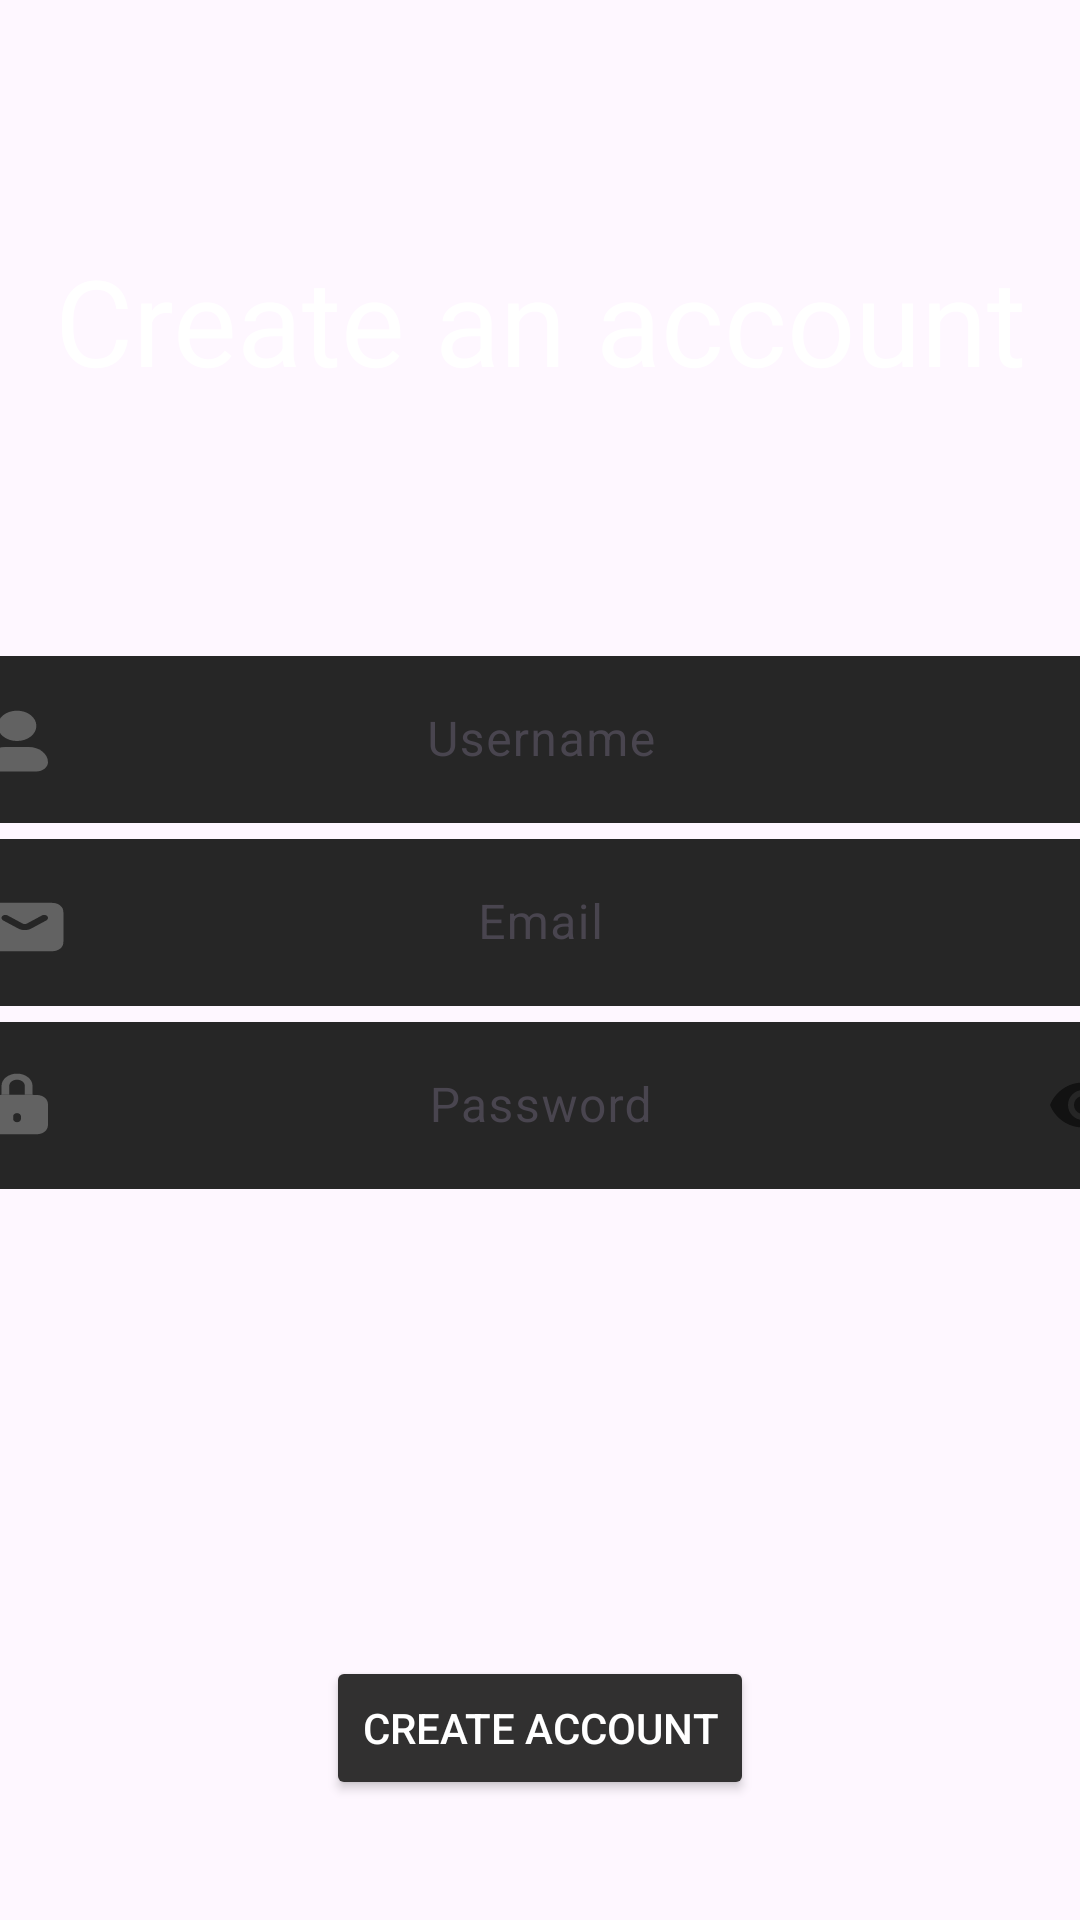

Here is an Android app screen rendered from its layout file. Give the layout XML and the strings, colors and styles it references.
<!-- AndroidManifest.xml: application theme Theme.ChitChat -->
<!-- res/layout/fragment_sign_up.xml -->
<?xml version="1.0" encoding="utf-8"?>
<FrameLayout xmlns:android="http://schemas.android.com/apk/res/android"
    xmlns:app="http://schemas.android.com/apk/res-auto"
    xmlns:tools="http://schemas.android.com/tools"
    android:id="@+id/btn_sign_up"
    android:layout_width="match_parent"
    android:layout_height="match_parent"
    tools:context=".View.SignInFragment">


    <androidx.constraintlayout.widget.ConstraintLayout
        android:layout_width="match_parent"
        android:layout_height="match_parent">


        <nl.dionsegijn.konfetti.xml.KonfettiView
            android:id="@+id/confetti"
            android:layout_width="wrap_content"
            android:layout_height="wrap_content"
            app:layout_constraintBottom_toBottomOf="parent"
            app:layout_constraintEnd_toEndOf="parent"
            app:layout_constraintHorizontal_bias="0.5"
            app:layout_constraintStart_toStartOf="parent"
            app:layout_constraintTop_toTopOf="parent"
            app:layout_constraintVertical_bias="0.5">

        </nl.dionsegijn.konfetti.xml.KonfettiView>


        <Button
            android:id="@+id/btn_signup"
            android:layout_width="wrap_content"
            android:layout_height="wrap_content"
            android:layout_marginBottom="40dp"
            android:layout_marginEnd="10dp"
            android:layout_marginStart="10dp"
            android:backgroundTint="#313030"
            android:text="@string/create_account"
            android:textColor="@color/white"
            app:layout_constraintBottom_toBottomOf="parent"
            app:layout_constraintEnd_toEndOf="parent"
            app:layout_constraintStart_toStartOf="parent" />

        <TextView
            android:id="@+id/tv_createaccount"
            android:layout_width="wrap_content"
            android:layout_height="wrap_content"
            android:text="@string/create_an_account"
            android:textColor="@color/white"
            android:textSize="40sp"
            android:layout_marginTop="80dp"
            app:layout_constraintBottom_toTopOf="@+id/user_design"
            app:layout_constraintEnd_toEndOf="parent"
            app:layout_constraintStart_toStartOf="parent"
            app:layout_constraintTop_toTopOf="parent" />

        <com.google.android.material.textfield.TextInputLayout
            android:id="@+id/password_design"
            android:layout_width="409dp"
            android:layout_height="wrap_content"
            app:layout_constraintEnd_toEndOf="parent"
            app:layout_constraintStart_toStartOf="parent"
            app:layout_constraintTop_toBottomOf="@+id/email_design"
            app:passwordToggleEnabled="true">

            <com.google.android.material.textfield.TextInputEditText
                android:id="@+id/et_password"
                android:layout_width="match_parent"
                android:layout_height="wrap_content"
                android:background="@drawable/custom_password_input"
                android:gravity="center"
                android:hint="@string/password"
                android:textColor="@color/white"
                android:inputType="textPassword"
                />
        </com.google.android.material.textfield.TextInputLayout>

        <com.google.android.material.textfield.TextInputLayout
            android:id="@+id/email_design"
            android:layout_width="409dp"
            android:layout_height="wrap_content"
            app:layout_constraintTop_toBottomOf="@+id/user_design"
            app:layout_constraintEnd_toEndOf="parent"
            app:layout_constraintStart_toStartOf="parent">

            <com.google.android.material.textfield.TextInputEditText
                android:id="@+id/et_email"
                android:layout_width="match_parent"
                android:layout_height="wrap_content"
                android:background="@drawable/custom_email_input"
                android:gravity="center"
                android:hint="@string/email"
                android:textColor="@color/white"
                android:inputType="textEmailAddress"
                />
        </com.google.android.material.textfield.TextInputLayout>

        <com.google.android.material.textfield.TextInputLayout
            android:id="@+id/user_design"
            android:layout_width="409dp"
            android:layout_height="wrap_content"
            app:layout_constraintEnd_toEndOf="parent"
            app:layout_constraintStart_toStartOf="parent"
            app:layout_constraintTop_toBottomOf="@id/tv_createaccount"
            android:layout_marginTop="80dp"
            tools:layout_editor_absoluteY="53dp">

            <com.google.android.material.textfield.TextInputEditText
                android:id="@+id/et_user_name"
                android:layout_width="match_parent"
                android:layout_height="wrap_content"
                android:background="@drawable/custom_input"
                android:gravity="center"
                android:hint="@string/username"
                android:textColor="@color/white"
                android:inputType="text"
                />
        </com.google.android.material.textfield.TextInputLayout>


    </androidx.constraintlayout.widget.ConstraintLayout>
</FrameLayout>
<!-- resources referenced by this layout -->
<resources>
  <!-- drawable custom_email_input (drawable) -->
  <vector xmlns:android="http://schemas.android.com/apk/res/android"
      android:width="317dp"
      android:height="55dp"
      android:viewportWidth="317"
      android:viewportHeight="55">
      <path
          android:fillColor="#FF262626"
          android:pathData="M0 10c0-5.52 4.48-10 10-10h297c5.52 0 10 4.48 10 10v35c0 5.52-4.48 10-10 10h-297c-5.52 0-10-4.48-10-10z"/>
      <path
          android:fillColor="#FF626262"
          android:fillType="evenOdd"
          android:pathData="M15.33 22.64C15 23.28 15 24.12 15 25.8v6.4c0 1.68 0 2.52 0.33 3.16 0.28 0.57 0.74 1.03 1.3 1.31C17.29 37 18.13 37 19.8 37h10.4c1.68 0 2.52 0 3.16-0.33 0.57-0.28 1.03-0.74 1.31-1.3C35 34.71 35 33.87 35 32.2v-6.4c0-1.68 0-2.52-0.33-3.16-0.28-0.57-0.74-1.03-1.3-1.31C32.71 21 31.87 21 30.2 21H19.8c-1.68 0-2.52 0-3.16 0.33-0.57 0.28-1.03 0.74-1.31 1.3Zm5.24 2.54c-0.46-0.32-1.08-0.2-1.4 0.25-0.3 0.46-0.2 1.08 0.26 1.4l3.87 2.65c1.03 0.7 2.37 0.7 3.4 0l3.87-2.66c0.45-0.3 0.57-0.93 0.25-1.39-0.3-0.45-0.93-0.57-1.39-0.25l-3.86 2.65c-0.35 0.23-0.8 0.23-1.14 0l-3.86-2.65Z"/>
  </vector>
  <!-- drawable custom_input (drawable) -->
  <vector xmlns:android="http://schemas.android.com/apk/res/android"
      android:width="317dp"
      android:height="55dp"
      android:viewportWidth="317"
      android:viewportHeight="55">
      <path
          android:fillColor="#FF262626"
          android:pathData="M0 10c0-5.52 4.48-10 10-10h297c5.52 0 10 4.48 10 10v35c0 5.52-4.48 10-10 10h-297c-5.52 0-10-4.48-10-10z"/>
      <path
          android:fillColor="#FF626262"
          android:pathData="M20 30c-2.76 0-5 2.24-5 5 0 1.66 1.34 3 3 3h10c1.66 0 3-1.34 3-3 0-2.76-2.24-5-5-5h-6Z"/>
      <path
          android:fillColor="#FF626262"
          android:pathData="M23 18c-2.76 0-5 2.24-5 5s2.24 5 5 5 5-2.24 5-5-2.24-5-5-5Z"/>
  </vector>
  <!-- drawable custom_password_input (drawable) -->
  <vector xmlns:android="http://schemas.android.com/apk/res/android"
      android:width="317dp"
      android:height="55dp"
      android:viewportWidth="317"
      android:viewportHeight="55">
      <path
          android:fillColor="#FF262626"
          android:pathData="M0 10c0-5.52 4.48-10 10-10h297c5.52 0 10 4.48 10 10v35c0 5.52-4.48 10-10 10h-297c-5.52 0-10-4.48-10-10z"/>
      <path
          android:fillColor="#FF626262"
          android:fillType="evenOdd"
          android:pathData="M19.16 24h7.68c0.53 0 0.98 0 1.36 0.03 0.39 0.03 0.78 0.1 1.16 0.3 0.57 0.28 1.03 0.74 1.31 1.3 0.2 0.39 0.27 0.78 0.3 1.18C31 27.18 31 27.63 31 28.16v4.68c0 0.53 0 0.98-0.03 1.35-0.03 0.4-0.1 0.8-0.3 1.17-0.28 0.57-0.74 1.03-1.3 1.31-0.39 0.2-0.78 0.27-1.18 0.3C27.82 37 27.38 37 26.84 37h-7.68c-0.53 0-0.98 0-1.36-0.03-0.39-0.03-0.78-0.1-1.16-0.3-0.57-0.28-1.03-0.74-1.31-1.3-0.2-0.39-0.27-0.78-0.3-1.17C15 33.81 15 33.37 15 32.84v-4.68c0-0.53 0-0.98 0.03-1.36 0.03-0.39 0.1-0.78 0.3-1.16 0.28-0.57 0.74-1.03 1.3-1.31 0.39-0.2 0.78-0.27 1.18-0.3C18.18 24 18.63 24 19.16 24ZM23 30c-0.55 0-1 0.45-1 1v1c0 0.55 0.45 1 1 1s1-0.45 1-1v-1c0-0.55-0.45-1-1-1Z"/>
      <path
          android:fillColor="#FF626262"
          android:fillType="evenOdd"
          android:pathData="M19 21c0-2.2 1.8-4 4-4s4 1.8 4 4v3h-2v-3c0-1.1-0.9-2-2-2s-2 0.9-2 2v3h-2v-3Z"/>
  </vector>
  <string name="create_account">Create account</string>
  <string name="create_an_account">Create an account</string>
  <string name="email">Email</string>
  <string name="password">Password</string>
  <string name="username">Username</string>
  <style name="Theme.ChitChat" parent="Base.Theme.ChitChat" />
  <style name="Base.Theme.ChitChat" parent="Theme.Material3.DayNight.NoActionBar">
  
          
          
      </style>
  <!-- not gathered from this repository: default colours our renderer supplied (Android Studio template values) -->
  <color name="white">#FFFFFFFF</color>
</resources>
